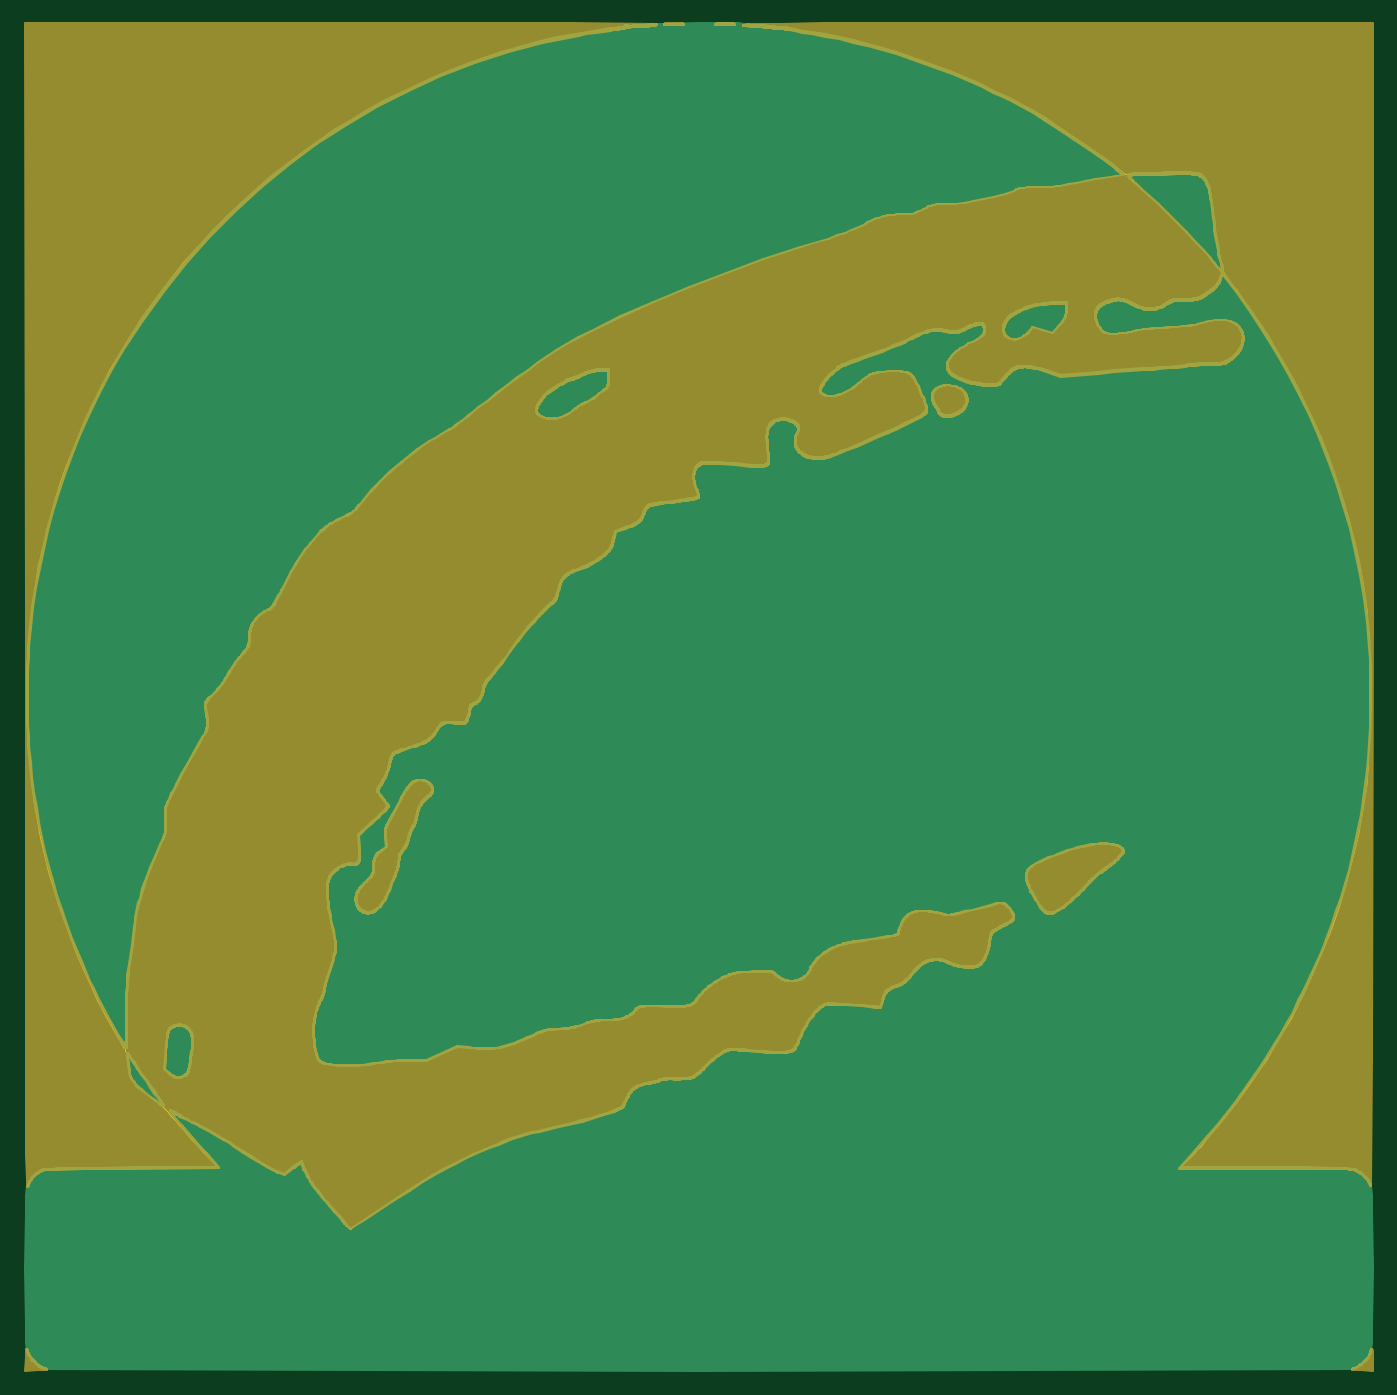
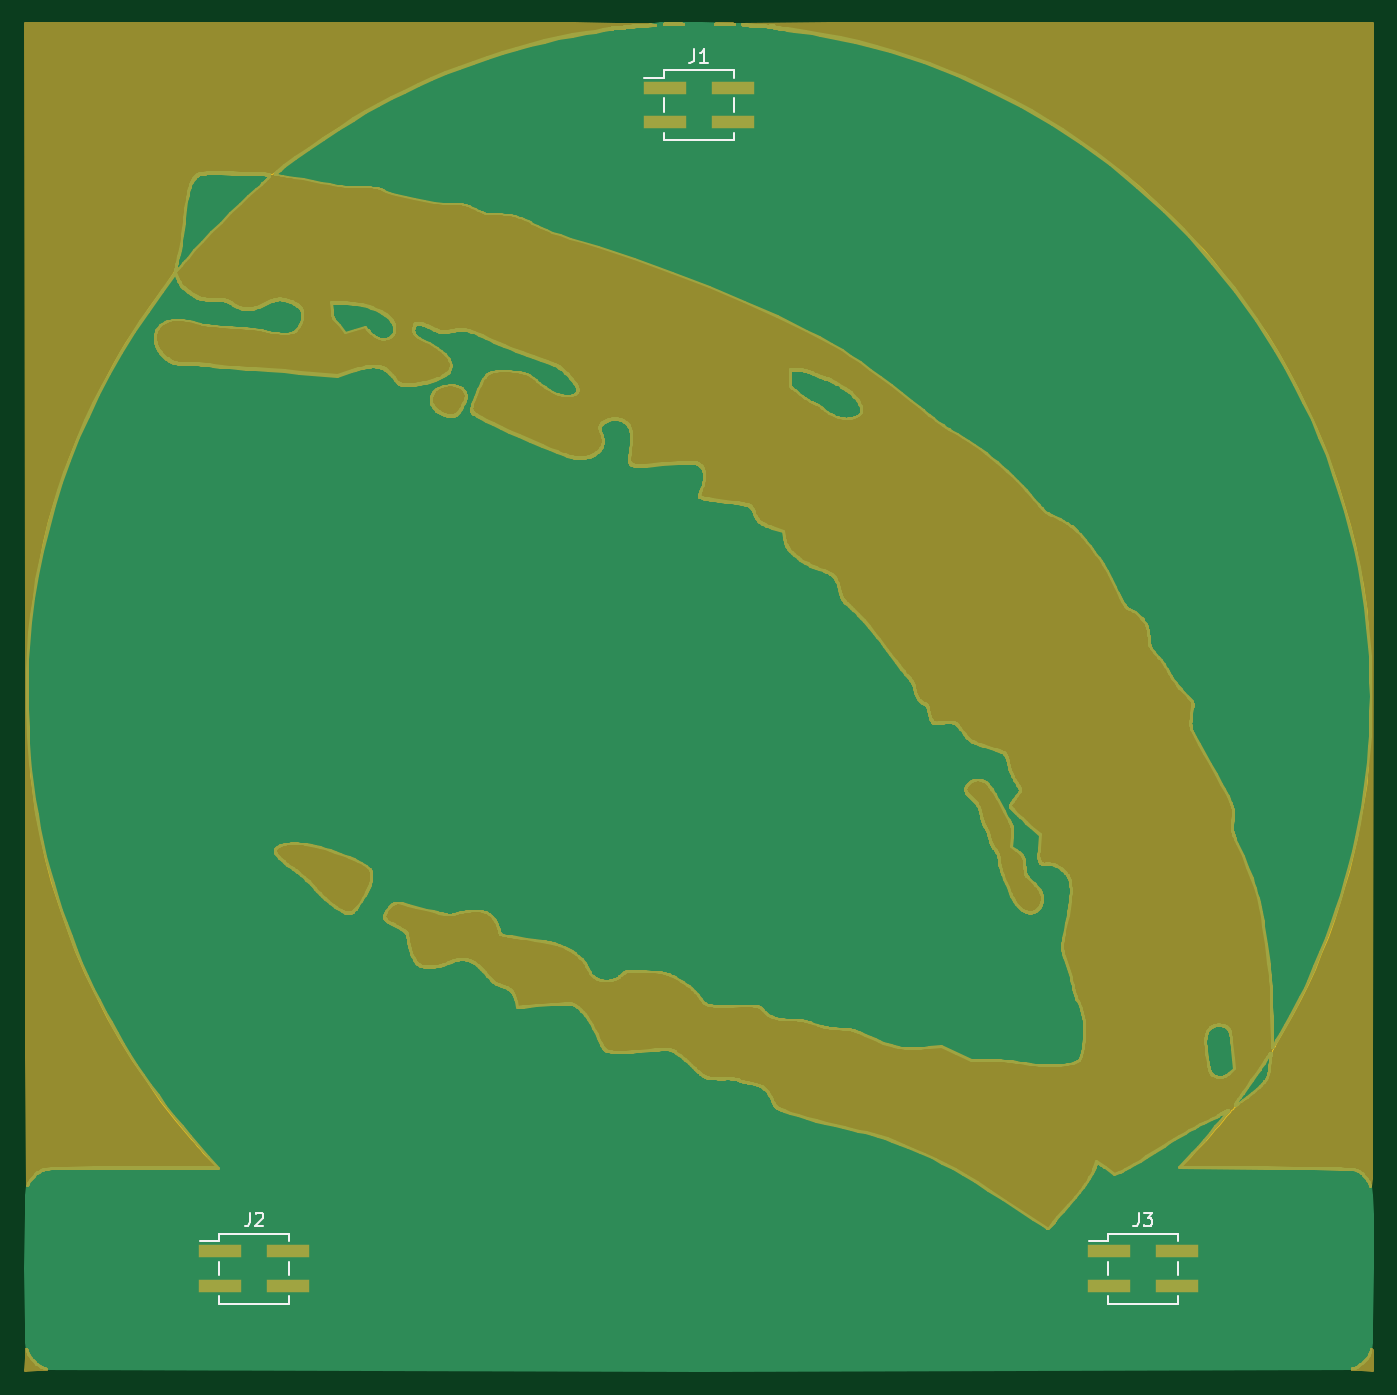
Circuit board: 11 layer files. Board 99.8 x 99.6 mm.
- bottom_copper: DC31_Cnet_Badge_Front-B_Cu.gbr (204417 bytes)
- bottom_mask: DC31_Cnet_Badge_Front-B_Mask.gbr (216594 bytes)
- paste: DC31_Cnet_Badge_Front-B_Paste.gbr (889 bytes)
- bottom_silk: DC31_Cnet_Badge_Front-B_Silkscreen.gbr (3339 bytes)
- outline: DC31_Cnet_Badge_Front-Edge_Cuts.gbr (23492 bytes)
- top_copper: DC31_Cnet_Badge_Front-F_Cu.gbr (203395 bytes)
- top_mask: DC31_Cnet_Badge_Front-F_Mask.gbr (216188 bytes)
- paste: DC31_Cnet_Badge_Front-F_Paste.gbr (483 bytes)
- top_silk: DC31_Cnet_Badge_Front-F_Silkscreen.gbr (484 bytes)
- drill: DC31_Cnet_Badge_Front-NPTH.drl (285 bytes)
- drill: DC31_Cnet_Badge_Front-PTH.drl (281 bytes)

=== bottom_copper: DC31_Cnet_Badge_Front-B_Cu.gbr (204417 bytes, source omitted) ===
=== bottom_mask: DC31_Cnet_Badge_Front-B_Mask.gbr (216594 bytes, source omitted) ===
=== paste: DC31_Cnet_Badge_Front-B_Paste.gbr ===
%TF.GenerationSoftware,KiCad,Pcbnew,(6.0.7)*%
%TF.CreationDate,2022-08-29T11:14:28-07:00*%
%TF.ProjectId,DC31_Cnet_Badge_Front,44433331-5f43-46e6-9574-5f4261646765,rev?*%
%TF.SameCoordinates,Original*%
%TF.FileFunction,Paste,Bot*%
%TF.FilePolarity,Positive*%
%FSLAX46Y46*%
G04 Gerber Fmt 4.6, Leading zero omitted, Abs format (unit mm)*
G04 Created by KiCad (PCBNEW (6.0.7)) date 2022-08-29 11:14:28*
%MOMM*%
%LPD*%
G01*
G04 APERTURE LIST*
%ADD10R,3.150000X1.000000*%
G04 APERTURE END LIST*
D10*
%TO.C,J3*%
X69525000Y-141230000D03*
X64475000Y-141230000D03*
X69525000Y-143770000D03*
X64475000Y-143770000D03*
%TD*%
%TO.C,J2*%
X135525000Y-141230000D03*
X130475000Y-141230000D03*
X135525000Y-143770000D03*
X130475000Y-143770000D03*
%TD*%
%TO.C,J1*%
X102525000Y-54830000D03*
X97475000Y-54830000D03*
X102525000Y-57370000D03*
X97475000Y-57370000D03*
%TD*%
M02*

=== bottom_silk: DC31_Cnet_Badge_Front-B_Silkscreen.gbr ===
%TF.GenerationSoftware,KiCad,Pcbnew,(6.0.7)*%
%TF.CreationDate,2022-08-29T11:14:28-07:00*%
%TF.ProjectId,DC31_Cnet_Badge_Front,44433331-5f43-46e6-9574-5f4261646765,rev?*%
%TF.SameCoordinates,Original*%
%TF.FileFunction,Legend,Bot*%
%TF.FilePolarity,Positive*%
%FSLAX46Y46*%
G04 Gerber Fmt 4.6, Leading zero omitted, Abs format (unit mm)*
G04 Created by KiCad (PCBNEW (6.0.7)) date 2022-08-29 11:14:28*
%MOMM*%
%LPD*%
G01*
G04 APERTURE LIST*
%ADD10C,0.150000*%
%ADD11C,0.120000*%
G04 APERTURE END LIST*
D10*
%TO.C,J3*%
X67333333Y-138352380D02*
X67333333Y-139066666D01*
X67380952Y-139209523D01*
X67476190Y-139304761D01*
X67619047Y-139352380D01*
X67714285Y-139352380D01*
X66952380Y-138352380D02*
X66333333Y-138352380D01*
X66666666Y-138733333D01*
X66523809Y-138733333D01*
X66428571Y-138780952D01*
X66380952Y-138828571D01*
X66333333Y-138923809D01*
X66333333Y-139161904D01*
X66380952Y-139257142D01*
X66428571Y-139304761D01*
X66523809Y-139352380D01*
X66809523Y-139352380D01*
X66904761Y-139304761D01*
X66952380Y-139257142D01*
%TO.C,J2*%
X133333333Y-138352380D02*
X133333333Y-139066666D01*
X133380952Y-139209523D01*
X133476190Y-139304761D01*
X133619047Y-139352380D01*
X133714285Y-139352380D01*
X132904761Y-138447619D02*
X132857142Y-138400000D01*
X132761904Y-138352380D01*
X132523809Y-138352380D01*
X132428571Y-138400000D01*
X132380952Y-138447619D01*
X132333333Y-138542857D01*
X132333333Y-138638095D01*
X132380952Y-138780952D01*
X132952380Y-139352380D01*
X132333333Y-139352380D01*
%TO.C,J1*%
X100333333Y-51952380D02*
X100333333Y-52666666D01*
X100380952Y-52809523D01*
X100476190Y-52904761D01*
X100619047Y-52952380D01*
X100714285Y-52952380D01*
X99333333Y-52952380D02*
X99904761Y-52952380D01*
X99619047Y-52952380D02*
X99619047Y-51952380D01*
X99714285Y-52095238D01*
X99809523Y-52190476D01*
X99904761Y-52238095D01*
D11*
%TO.C,J3*%
X64400000Y-139900000D02*
X64400000Y-140470000D01*
X64400000Y-144530000D02*
X64400000Y-145100000D01*
X69600000Y-139900000D02*
X69600000Y-140470000D01*
X64400000Y-141990000D02*
X64400000Y-143010000D01*
X69600000Y-139900000D02*
X64400000Y-139900000D01*
X69600000Y-145100000D02*
X64400000Y-145100000D01*
X69600000Y-144530000D02*
X69600000Y-145100000D01*
X71040000Y-140470000D02*
X69600000Y-140470000D01*
X69600000Y-141990000D02*
X69600000Y-143010000D01*
%TO.C,J2*%
X135600000Y-139900000D02*
X130400000Y-139900000D01*
X130400000Y-144530000D02*
X130400000Y-145100000D01*
X137040000Y-140470000D02*
X135600000Y-140470000D01*
X135600000Y-144530000D02*
X135600000Y-145100000D01*
X135600000Y-141990000D02*
X135600000Y-143010000D01*
X135600000Y-145100000D02*
X130400000Y-145100000D01*
X130400000Y-139900000D02*
X130400000Y-140470000D01*
X130400000Y-141990000D02*
X130400000Y-143010000D01*
X135600000Y-139900000D02*
X135600000Y-140470000D01*
%TO.C,J1*%
X97400000Y-55590000D02*
X97400000Y-56610000D01*
X102600000Y-58130000D02*
X102600000Y-58700000D01*
X97400000Y-58130000D02*
X97400000Y-58700000D01*
X104040000Y-54070000D02*
X102600000Y-54070000D01*
X97400000Y-53500000D02*
X97400000Y-54070000D01*
X102600000Y-53500000D02*
X102600000Y-54070000D01*
X102600000Y-55590000D02*
X102600000Y-56610000D01*
X102600000Y-53500000D02*
X97400000Y-53500000D01*
X102600000Y-58700000D02*
X97400000Y-58700000D01*
%TD*%
M02*

=== outline: DC31_Cnet_Badge_Front-Edge_Cuts.gbr (23492 bytes, source omitted) ===
=== top_copper: DC31_Cnet_Badge_Front-F_Cu.gbr (203395 bytes, source omitted) ===
=== top_mask: DC31_Cnet_Badge_Front-F_Mask.gbr (216188 bytes, source omitted) ===
=== paste: DC31_Cnet_Badge_Front-F_Paste.gbr ===
%TF.GenerationSoftware,KiCad,Pcbnew,(6.0.7)*%
%TF.CreationDate,2022-08-29T11:14:28-07:00*%
%TF.ProjectId,DC31_Cnet_Badge_Front,44433331-5f43-46e6-9574-5f4261646765,rev?*%
%TF.SameCoordinates,Original*%
%TF.FileFunction,Paste,Top*%
%TF.FilePolarity,Positive*%
%FSLAX46Y46*%
G04 Gerber Fmt 4.6, Leading zero omitted, Abs format (unit mm)*
G04 Created by KiCad (PCBNEW (6.0.7)) date 2022-08-29 11:14:28*
%MOMM*%
%LPD*%
G01*
G04 APERTURE LIST*
G04 APERTURE END LIST*
M02*

=== top_silk: DC31_Cnet_Badge_Front-F_Silkscreen.gbr ===
%TF.GenerationSoftware,KiCad,Pcbnew,(6.0.7)*%
%TF.CreationDate,2022-08-29T11:14:28-07:00*%
%TF.ProjectId,DC31_Cnet_Badge_Front,44433331-5f43-46e6-9574-5f4261646765,rev?*%
%TF.SameCoordinates,Original*%
%TF.FileFunction,Legend,Top*%
%TF.FilePolarity,Positive*%
%FSLAX46Y46*%
G04 Gerber Fmt 4.6, Leading zero omitted, Abs format (unit mm)*
G04 Created by KiCad (PCBNEW (6.0.7)) date 2022-08-29 11:14:28*
%MOMM*%
%LPD*%
G01*
G04 APERTURE LIST*
G04 APERTURE END LIST*
M02*

=== drill: DC31_Cnet_Badge_Front-NPTH.drl ===
M48
; DRILL file {KiCad (6.0.7)} date Mon Aug 29 11:14:31 2022
; FORMAT={-:-/ absolute / inch / decimal}
; #@! TF.CreationDate,2022-08-29T11:14:31-07:00
; #@! TF.GenerationSoftware,Kicad,Pcbnew,(6.0.7)
; #@! TF.FileFunction,NonPlated,1,2,NPTH
FMAT,2
INCH
%
G90
G05
T0
M30

=== drill: DC31_Cnet_Badge_Front-PTH.drl ===
M48
; DRILL file {KiCad (6.0.7)} date Mon Aug 29 11:14:31 2022
; FORMAT={-:-/ absolute / inch / decimal}
; #@! TF.CreationDate,2022-08-29T11:14:31-07:00
; #@! TF.GenerationSoftware,Kicad,Pcbnew,(6.0.7)
; #@! TF.FileFunction,Plated,1,2,PTH
FMAT,2
INCH
%
G90
G05
T0
M30

